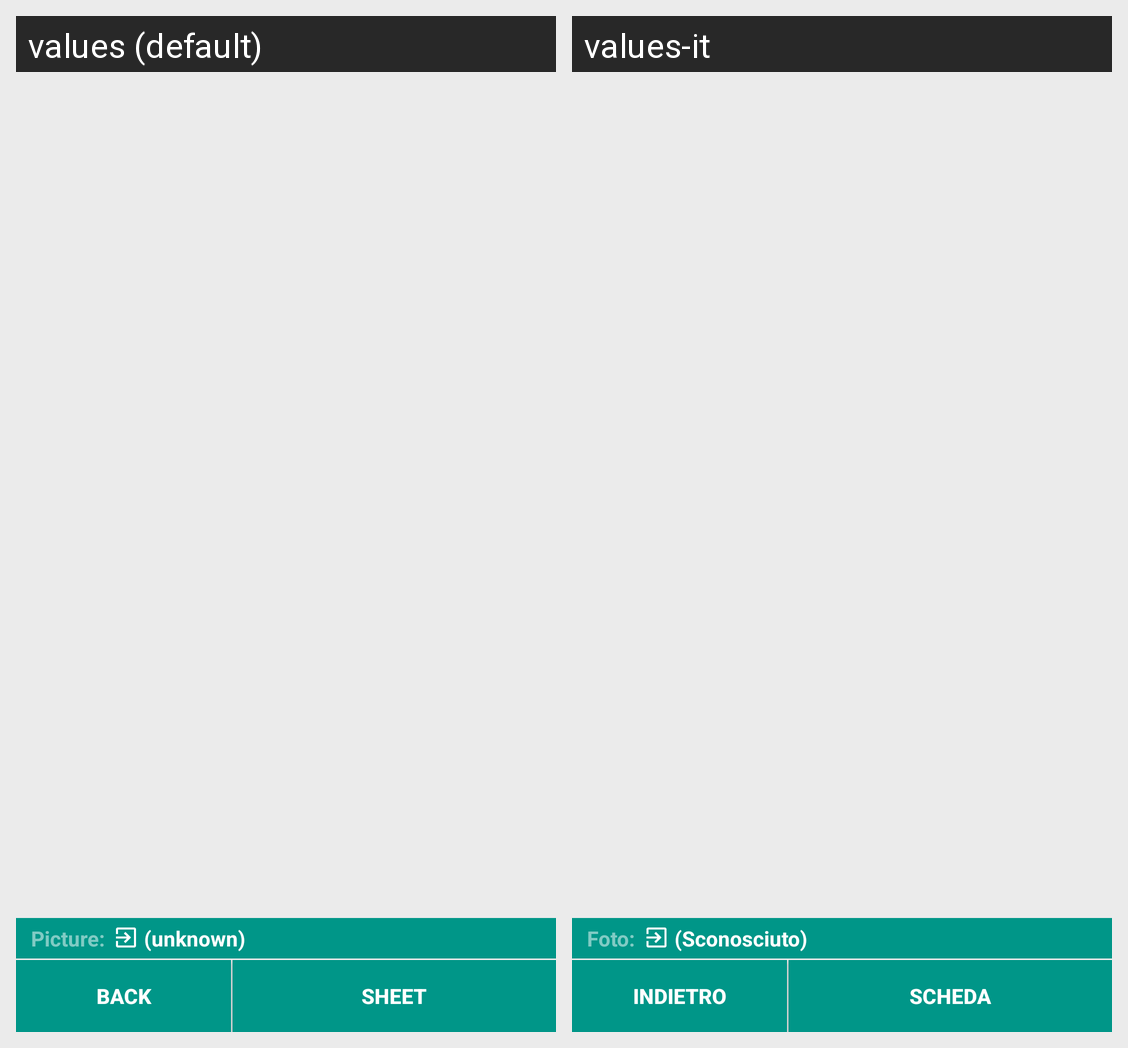

The same Android screen rendered under two of its app's locales, left to right. List the strings drawn on it with the default value and each locale's translation.
Android screen res/layout/popup_image.xml rendered under 2 locales, left to right: values (default), values-it. Device: Nexus 5 (rendered at 1080×1920; each locale shown at half size, 540×960, under a caption strip naming it); theme AppTheme.
Strings drawn on this screen, with the default value and each locale's value (text and hints the layout hard-codes, and strings that could not be matched under every locale, appear in the picture but are not listed):

tv_photoby
  values: Picture:
  values-it: Foto:

unknown
  values: (unknown)
  values-it: (Sconosciuto)

action_back
  values: Back
  values-it: Indietro

btn_card
  values: Sheet
  values-it: Scheda
